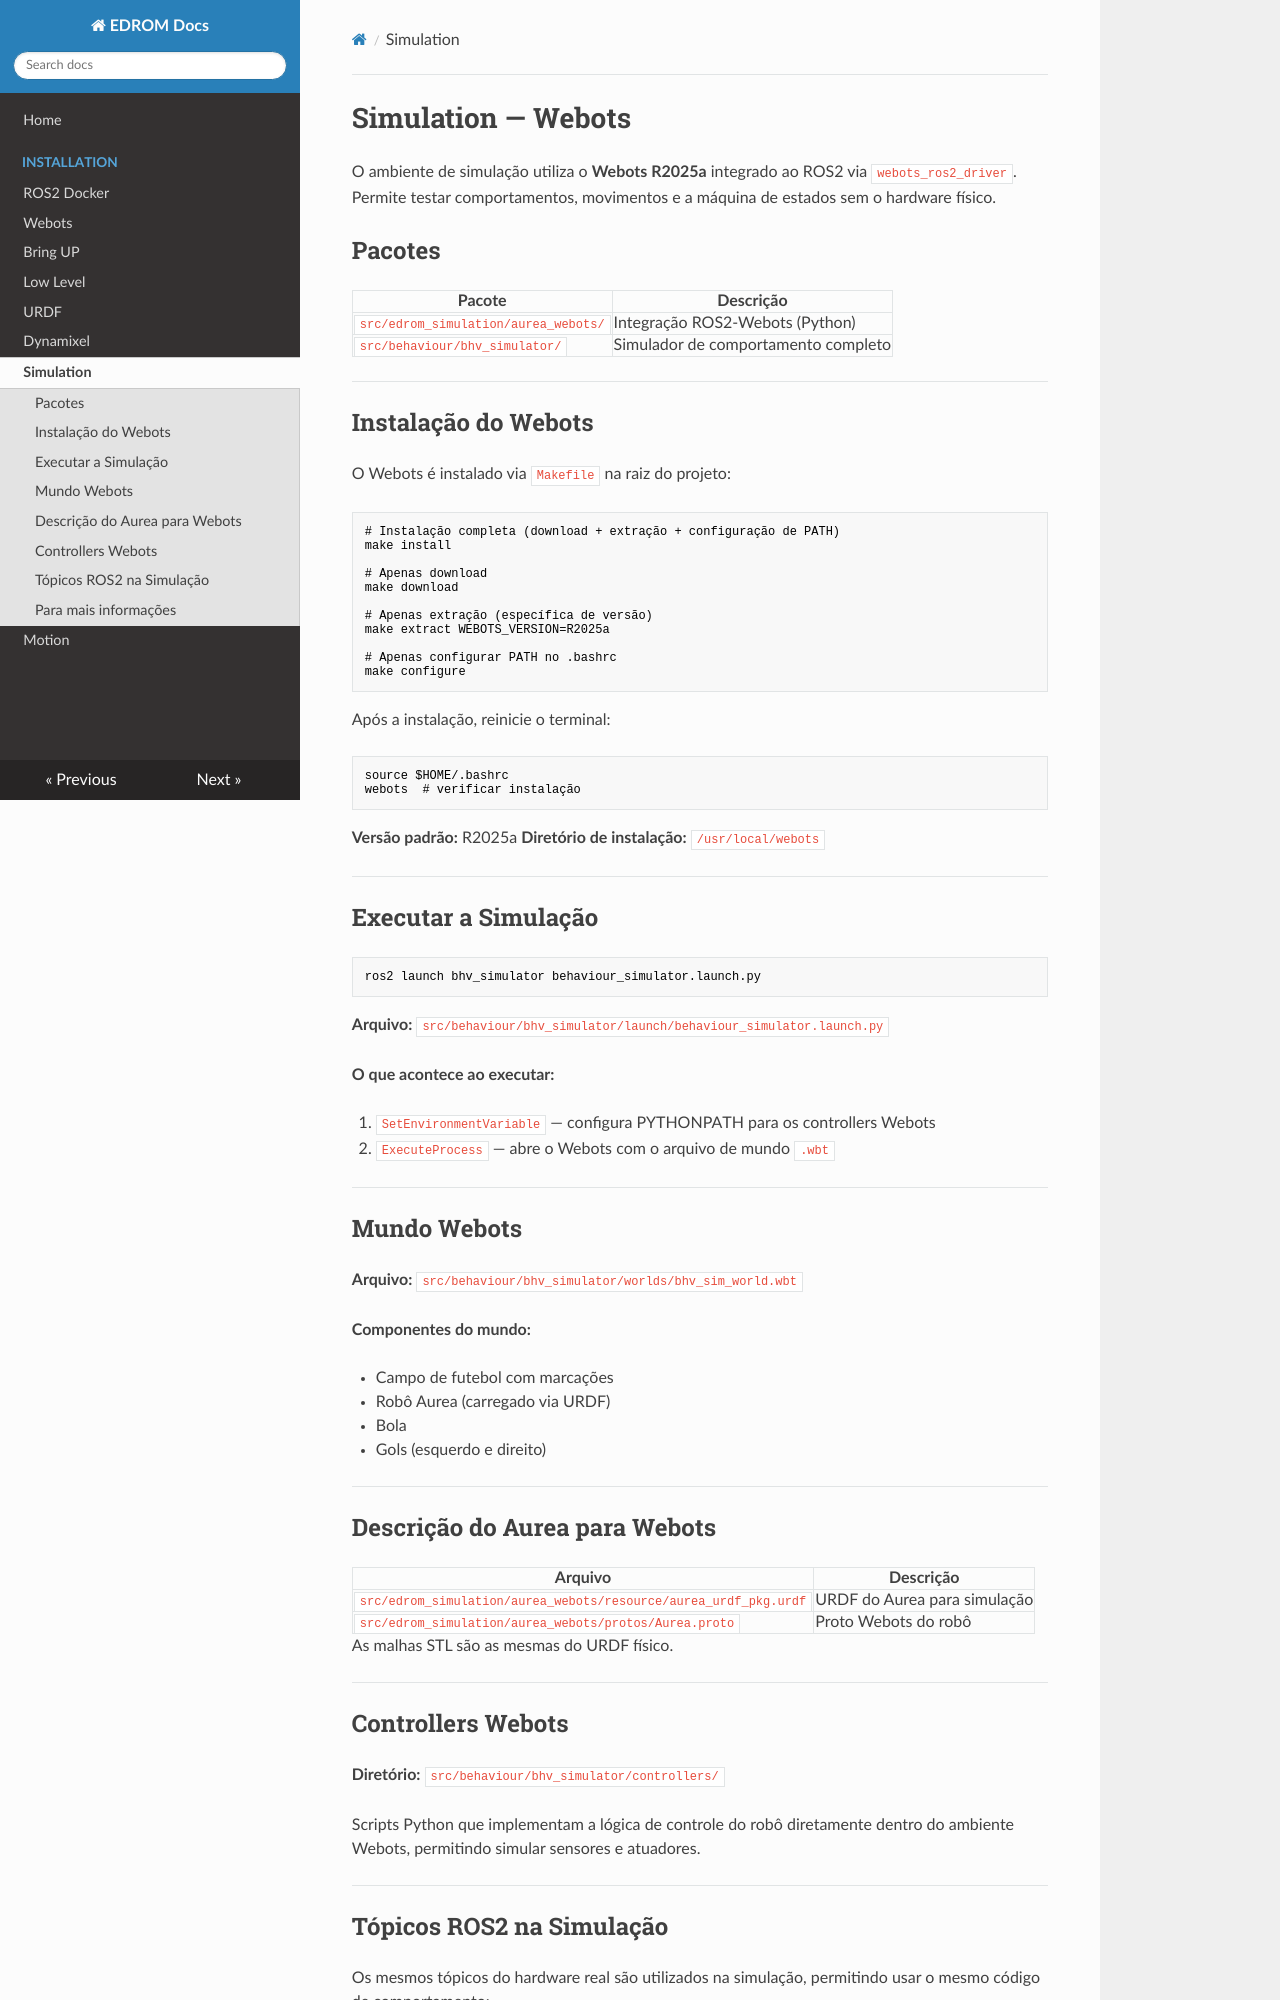

repository: edromufu/edrom_main · page: simulation/index.html · generator: mkdocs

# Simulation — Webots

O ambiente de simulação utiliza o **Webots R2025a** integrado ao ROS2 via `webots_ros2_driver`.
Permite testar comportamentos, movimentos e a máquina de estados sem o hardware físico.

## Pacotes

| Pacote | Descrição |
|--------|-----------|
| `src/edrom_simulation/aurea_webots/` | Integração ROS2-Webots (Python) |
| `src/behaviour/bhv_simulator/` | Simulador de comportamento completo |

---

## Instalação do Webots

O Webots é instalado via `Makefile` na raiz do projeto:

```bash
# Instalação completa (download + extração + configuração de PATH)
make install

# Apenas download
make download

# Apenas extração (específica de versão)
make extract WEBOTS_VERSION=R2025a

# Apenas configurar PATH no .bashrc
make configure
```

Após a instalação, reinicie o terminal:

```bash
source $HOME/.bashrc
webots  # verificar instalação
```

**Versão padrão:** R2025a
**Diretório de instalação:** `/usr/local/webots`

---

## Executar a Simulação

```bash
ros2 launch bhv_simulator behaviour_simulator.launch.py
```

**Arquivo:** `src/behaviour/bhv_simulator/launch/behaviour_simulator.launch.py`

**O que acontece ao executar:**

1. `SetEnvironmentVariable` — configura PYTHONPATH para os controllers Webots
2. `ExecuteProcess` — abre o Webots com o arquivo de mundo `.wbt`

---

## Mundo Webots

**Arquivo:** `src/behaviour/bhv_simulator/worlds/bhv_sim_world.wbt`

**Componentes do mundo:**

- Campo de futebol com marcações
- Robô Aurea (carregado via URDF)
- Bola
- Gols (esquerdo e direito)

---

## Descrição do Aurea para Webots

| Arquivo | Descrição |
|---------|-----------|
| `src/edrom_simulation/aurea_webots/resource/aurea_urdf_pkg.urdf` | URDF do Aurea para simulação |
| `src/edrom_simulation/aurea_webots/protos/Aurea.proto` | Proto Webots do robô |

As malhas STL são as mesmas do URDF físico.

---

## Controllers Webots

**Diretório:** `src/behaviour/bhv_simulator/controllers/`

Scripts Python que implementam a lógica de controle do robô diretamente dentro do ambiente Webots, permitindo simular sensores e atuadores.

---
